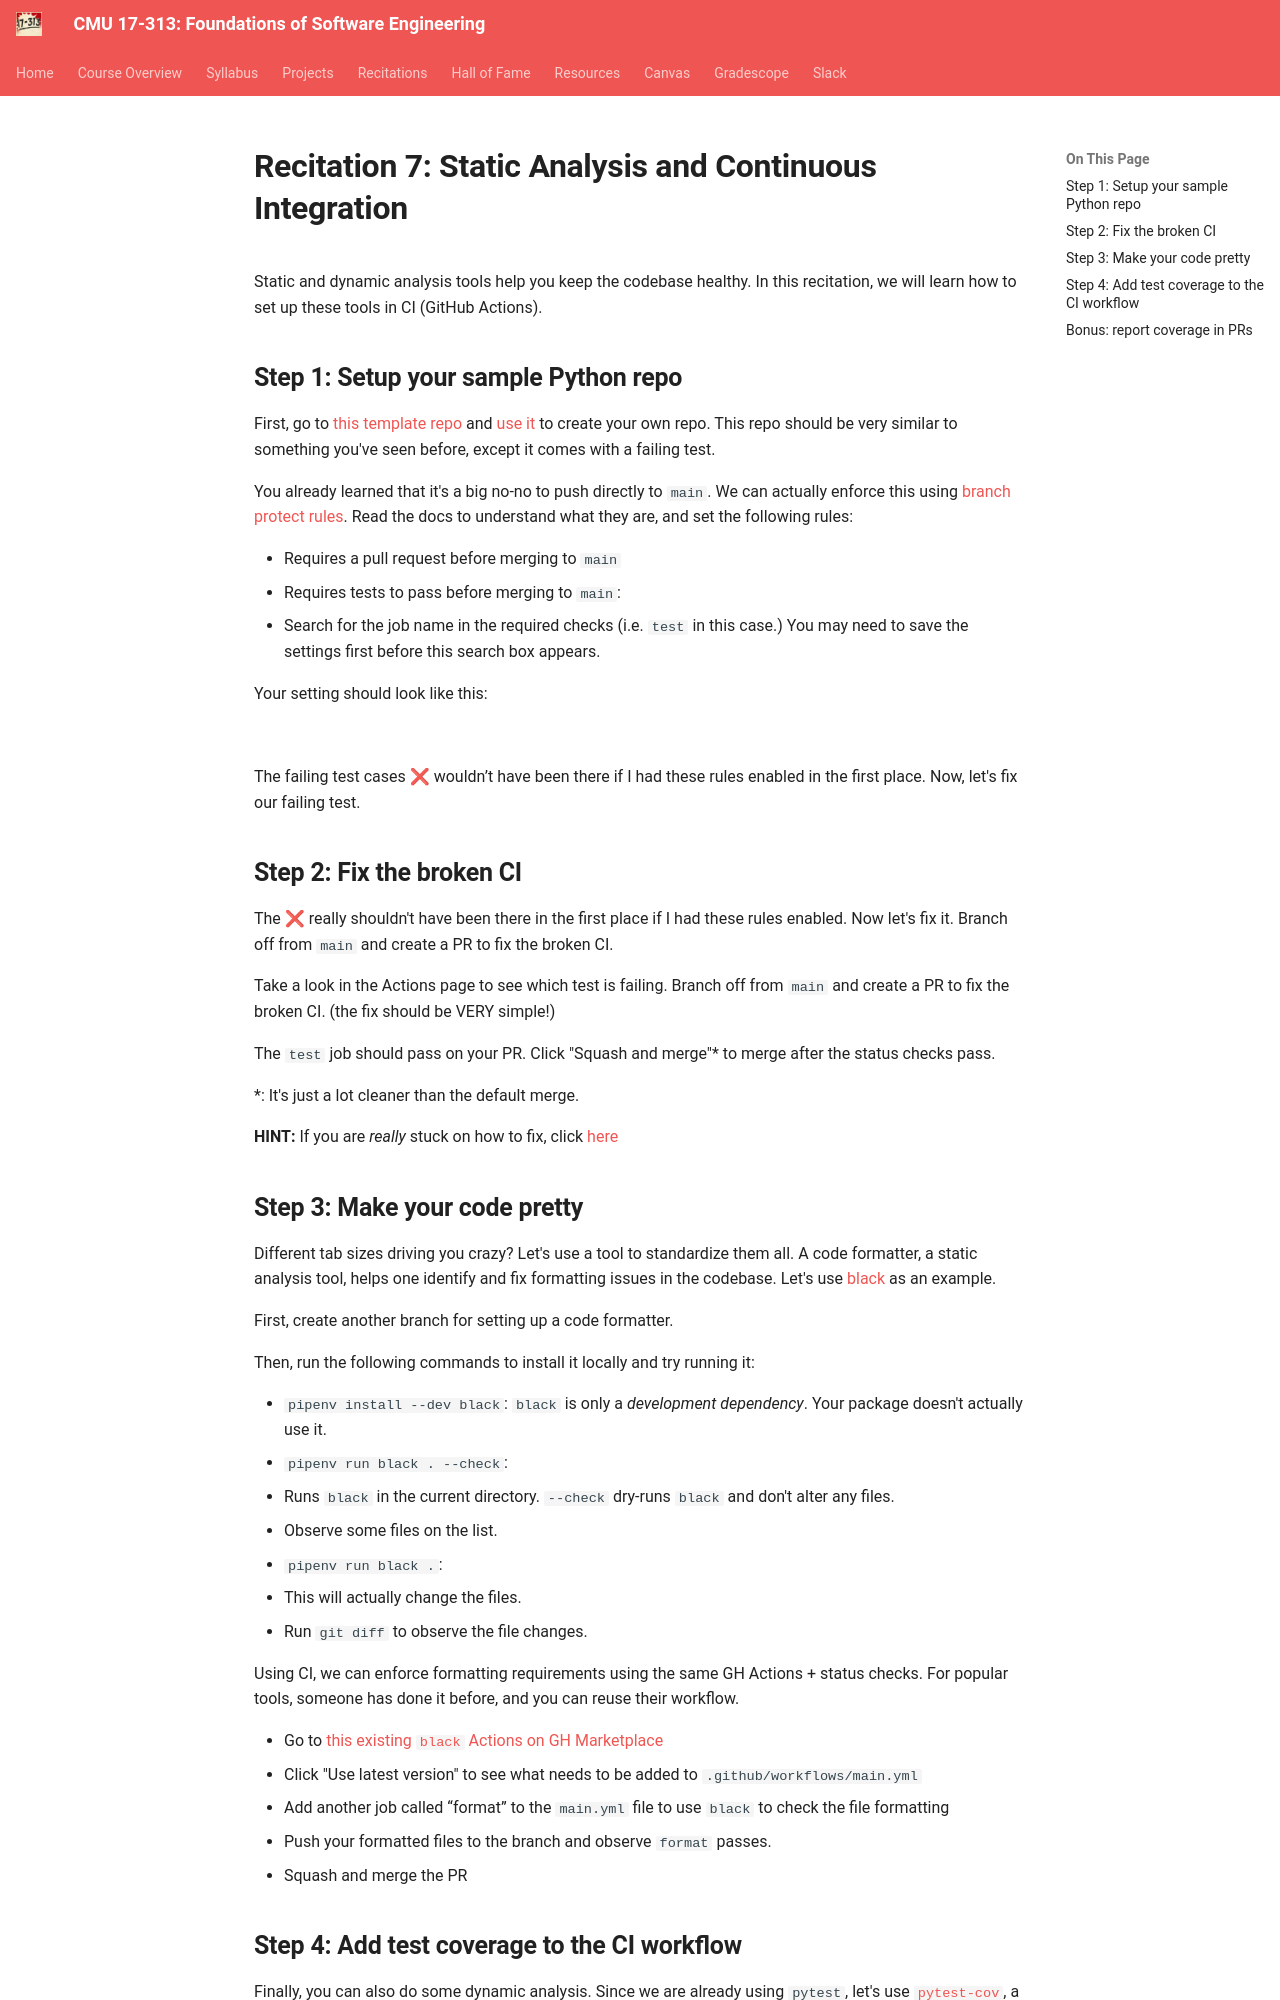

repository: CMU-313/CMU-313.github.io · page: _old/F24/recitations/reci7-static-analysis-ci/index.html · generator: mkdocs

---
title: Recitation 7 - Static Analysis and Continuous Integration
---

# Recitation 7: Static Analysis and Continuous Integration

Static and dynamic analysis tools help you keep the codebase healthy. In this recitation, we will learn how to set up these tools in CI (GitHub Actions). 
## Step 1: Setup your sample Python repo

First, go to [this template repo](https://github.com/CMU-313/fall-2023-recitation-7-analysis-ci) and [use it](https://docs.github.com/en/repositories/creating-and-managing-repositories/creating-a-repository-from-a-template) to create your own repo. This repo should be very similar to something you've seen before, except it comes with a failing test. 

You already learned that it's a big no-no to push directly to `main`. We can actually enforce this using [branch protect rules](https://docs.github.com/en/repositories/configuring-branches-and-merges-in-your-repository/defining-the-mergeability-of-pull-requests/managing-a-branch-protection-rule). Read the docs to understand what they are, and set the following rules:

* Requires a pull request before merging to `main`
* Requires tests to pass before merging to `main`: 
  * Search for the job name in the required checks (i.e. `test` in this case.) You may need to save the settings first before this search box appears.

Your setting should look like this:

![](/assets/images/reci/branch-protection.png)

The failing test cases ❌ wouldn’t have been there if I had these rules enabled in the first place. Now, let's fix our failing test. 
## Step 2: Fix the broken CI

The ❌ really shouldn't have been there in the first place if I had these rules enabled. Now let's fix it. Branch off from `main` and create a PR to fix the broken CI. 

Take a look in the Actions page to see which test is failing. Branch off from `main` and create a PR to fix the broken CI. (the fix should be VERY simple!)

The `test` job should pass on your PR. Click "Squash and merge"* to merge after the status checks pass.

*: It's just a lot cleaner than the default merge.

**HINT:** If you are _really_ stuck on how to fix, click [here](https://www.youtube.com/watch?v=dQw4w9WgXcQ)

## Step 3: Make your code pretty 

Different tab sizes driving you crazy? Let's use a tool to standardize them all. A code formatter, a static analysis tool, helps one identify and fix formatting issues in the codebase. Let's use [black](https://github.com/psf/black) as an example. 

First, create another branch for setting up a code formatter.

Then, run the following commands to install it locally and try running it:

* `pipenv install --dev black`: `black` is only a _development dependency_. Your package doesn't actually use it.
* `pipenv run black . --check`: 
  * Runs `black` in the current directory. `--check` dry-runs `black` and don't alter any files.
  * Observe some files on the list.
* `pipenv run black .`: 
  * This will actually change the files.
  * Run `git diff` to observe the file changes.

Using CI, we can enforce formatting requirements using the same GH Actions + status checks. For popular tools, someone has done it before, and you can reuse their workflow. 

* Go to [this existing `black` Actions on GH Marketplace](https://github.com/marketplace/actions/run-black-formatter)
* Click "Use latest version" to see what needs to be added to `.github/workflows/main.yml`
* Add another job called “format” to the `main.yml` file to use `black` to check the file formatting 
* Push your formatted files to the branch and observe `format` passes.
* Squash and merge the PR
